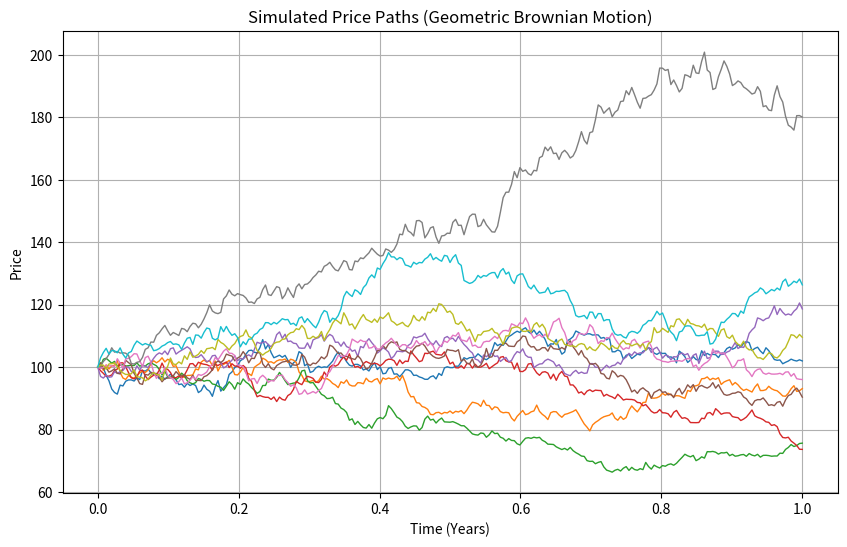

Generate this figure with matplotlib:
import numpy as np
import matplotlib.pyplot as plt


def geometric_brownian_motion(S0, mu, sigma, T, n, num_paths=100000, rand_seed=None):
    """
    Generates paths of geometric Brownian motion.

    Parameters:
    S0 : float
        Initial price of the underlying asset.
    mu : float
        Drift (average rate of return) of the underlying asset.
    sigma : float
        Volatility (standard deviation of returns) of the underlying asset.
    T : float
        Time horizon in years.
    n : int
        Number of time steps.
    num_paths : int, optional
        Number of simulated paths.
    rand_seed : int or None, optional
        Random seed for reproducibility.

    Returns:
    ndarray
        2D array of shape (n+1, num_paths) containing simulated price paths.
    """
    if rand_seed is not None:
        np.random.seed(rand_seed)

    dt = T / n
    t = np.linspace(0, T, n + 1)
    Z = np.random.standard_normal(size=(n, num_paths))
    S = np.zeros((n + 1, num_paths))
    S[0] = S0

    for i in range(1, n + 1):
        S[i] = S[i - 1] * np.exp(
            (mu - 0.5 * sigma**2) * dt + sigma * np.sqrt(dt) * Z[i - 1]
        )

    return S


def european_call_option_price(S0, K, r, sigma, T, n, num_paths=100000, rand_seed=None):
    """
    Estimates the price of a European call option using Monte Carlo simulation.

    Parameters:
    S0 : float
        Initial price of the underlying asset.
    K : float
        Strike price of the option.
    r : float
        Risk-free interest rate (annualized).
    sigma : float
        Volatility (standard deviation of returns) of the underlying asset.
    T : float
        Time to expiration in years.
    n : int
        Number of time steps for simulation.
    num_paths : int, optional
        Number of simulated paths.
    rand_seed : int or None, optional
        Random seed for reproducibility.

    Returns:
    float
        Estimated price of the European call option.
    """
    S = geometric_brownian_motion(S0, r, sigma, T, n, num_paths, rand_seed)
    ST = S[-1]  # Terminal prices
    payoff = np.maximum(ST - K, 0)  # Option payoff at expiration
    option_price = np.exp(-r * T) * np.mean(payoff)  # Discounted expected payoff
    return option_price


# Example usage:
S0 = 100  # Initial price of the underlying asset
K = 105  # Strike price of the option
r = 0.05  # Annual risk-free interest rate
sigma = 0.2  # Annual volatility of the underlying asset
T = 1  # Time to expiration in years
n = 252  # Number of time steps (daily observations for 1 year)
option_price = european_call_option_price(S0, K, r, sigma, T, n)

# Generate simulated price paths
num_paths = 10  # Number of paths to visualize
simulated_paths = geometric_brownian_motion(S0, r, sigma, T, n, num_paths)

# Plot simulated price paths
plt.figure(figsize=(10, 6))
for i in range(num_paths):
    plt.plot(np.linspace(0, T, n + 1), simulated_paths[:, i], linewidth=1)

plt.title("Simulated Price Paths (Geometric Brownian Motion)")
plt.xlabel("Time (Years)")
plt.ylabel("Price")
plt.grid(True)
plt.show()

print("Estimated price of the European call option:", option_price)
